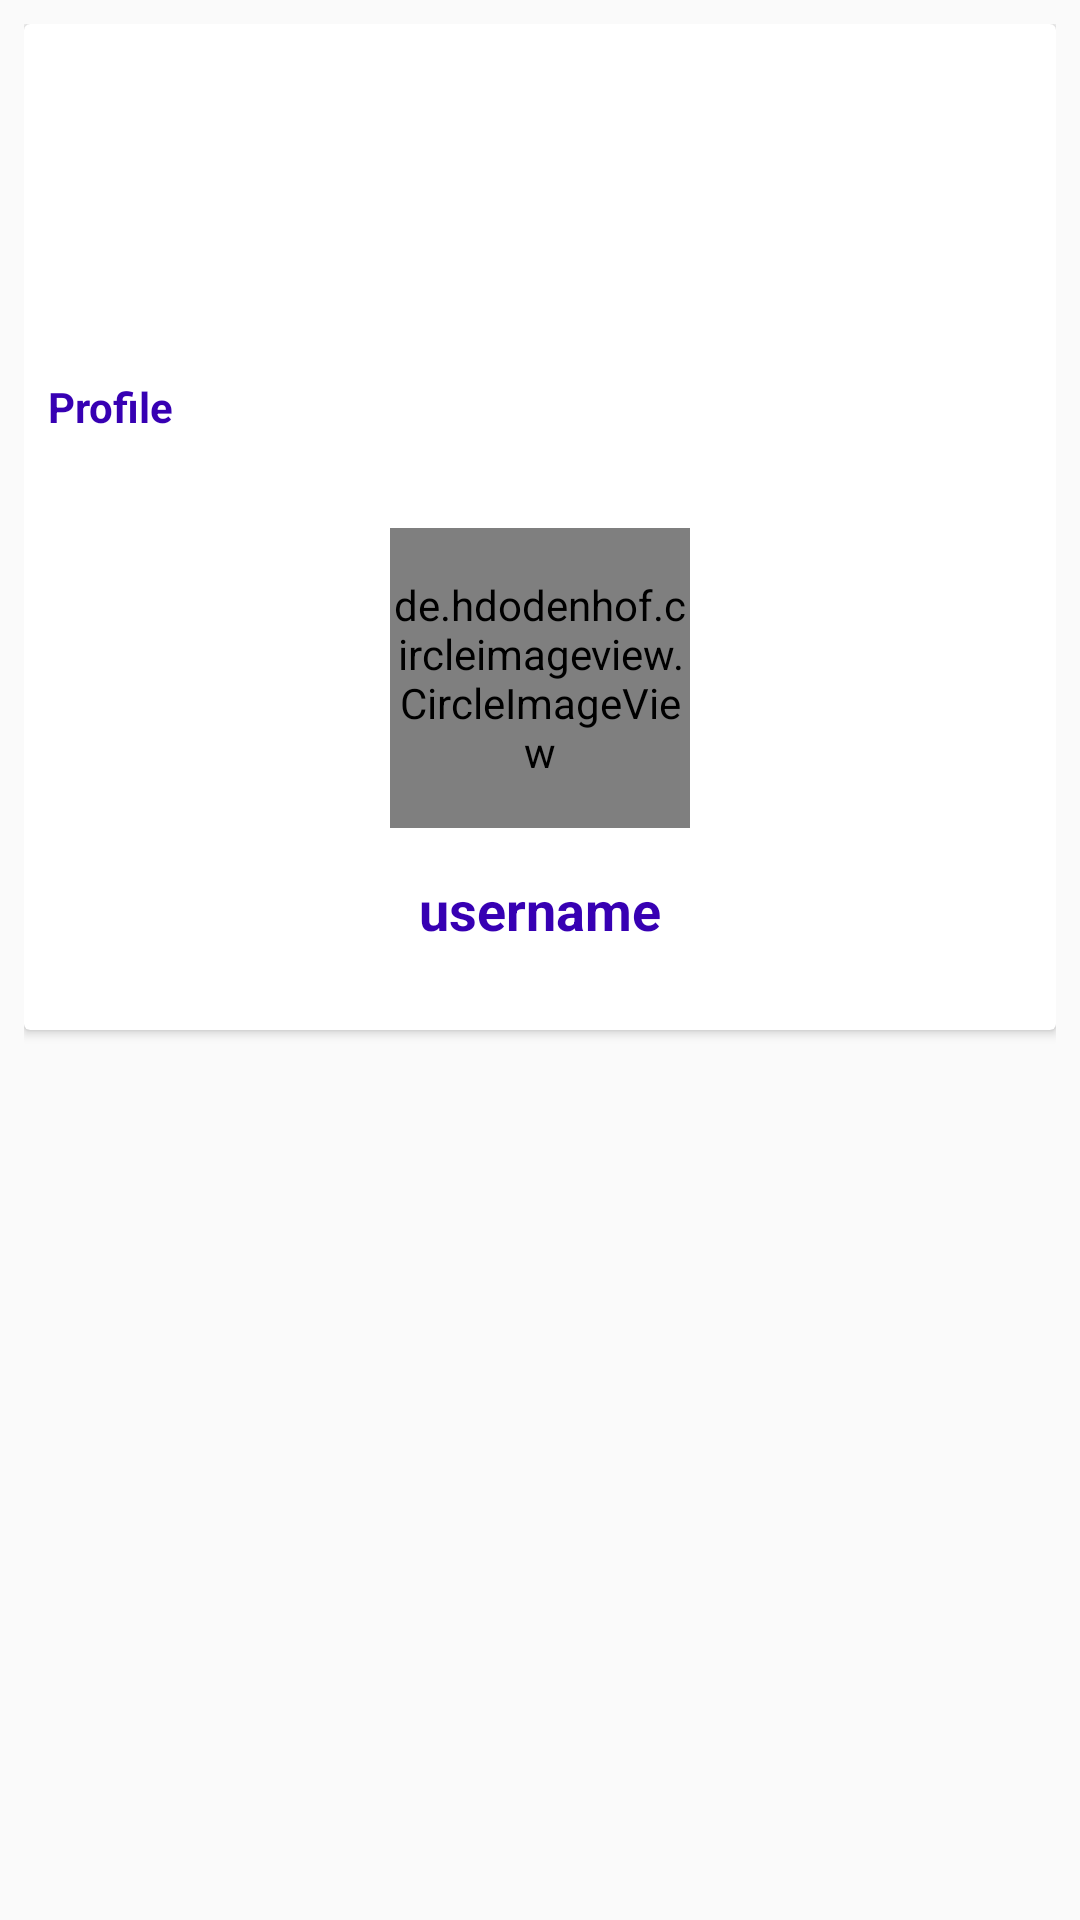

Produce the Android XML layout that renders to this screen, including the resource entries it uses.
<!-- AndroidManifest.xml: application theme AppTheme -->
<!-- res/layout/fragment_profile.xml -->
<?xml version="1.0" encoding="utf-8"?>
<RelativeLayout xmlns:android="http://schemas.android.com/apk/res/android"
  xmlns:tools="http://schemas.android.com/tools"
  android:layout_width="match_parent"
  android:layout_height="match_parent"
  android:padding="8dp"
  tools:context=".Fragments.ProfileFragment">

    <androidx.cardview.widget.CardView
      android:layout_width="match_parent"
      android:layout_height="wrap_content">

        <RelativeLayout
          android:layout_width="match_parent"
          android:padding="8dp"
          android:layout_height="wrap_content"
          android:layout_marginTop="110dp">

            <TextView
              android:layout_width="wrap_content"
              android:layout_height="wrap_content"
              android:text="Profile"
              android:textColor="@color/colorPrimaryDark"
              android:textStyle="bold"/>

            <de.hdodenhof.circleimageview.CircleImageView
              android:layout_width="100dp"
              android:layout_height="100dp"
              android:id="@+id/profile_image"
              android:layout_centerHorizontal="true"
              android:layout_marginTop="50dp"
              android:src="@mipmap/ic_launcher"/>

            <TextView
              android:layout_width="wrap_content"
              android:layout_height="wrap_content"
              android:text="username"
              android:layout_below="@id/profile_image"
              android:layout_centerHorizontal="true"
              android:layout_marginTop="15dp"
              android:textColor="@color/colorPrimaryDark"
              android:textStyle="bold"
              android:id="@+id/username"
              android:textSize="18sp"
              android:layout_marginBottom="20dp"/>

        </RelativeLayout>



    </androidx.cardview.widget.CardView>

</RelativeLayout>
<!-- resources referenced by this layout -->
<resources>
  <color name="colorPrimaryDark">#3700B3</color>
  <!-- mipmap ic_launcher (mipmap-anydpi-v26) -->
  <?xml version="1.0" encoding="utf-8"?>
  <adaptive-icon xmlns:android="http://schemas.android.com/apk/res/android">
    <background android:drawable="@drawable/ic_action_name" />
    <foreground android:drawable="@drawable/ic_action_name" />
  </adaptive-icon>
  <style name="AppTheme" parent="Theme.AppCompat.Light.NoActionBar">
      
      <item name="colorPrimary">@color/colorPrimary</item>
      <item name="colorPrimaryDark">@color/colorPrimaryDark</item>
      <item name="colorAccent">@color/colorAccent</item>
    </style>
  <!-- drawable ic_action_name (drawable-anydpi) -->
  <vector xmlns:android="http://schemas.android.com/apk/res/android"
      android:width="24dp"
      android:height="24dp"
      android:viewportWidth="24"
      android:viewportHeight="24"
      android:tint="#596360"
      android:alpha="0.8">
    <path
        android:fillColor="@android:color/white"
        android:pathData="M3,5v14c0,1.1 0.89,2 2,2h14c1.1,0 2,-0.9 2,-2L21,5c0,-1.1 -0.9,-2 -2,-2L5,3c-1.11,0 -2,0.9 -2,2zM15,9c0,1.66 -1.34,3 -3,3s-3,-1.34 -3,-3 1.34,-3 3,-3 3,1.34 3,3zM6,17c0,-2 4,-3.1 6,-3.1s6,1.1 6,3.1v1L6,18v-1z"/>
  </vector>
  <color name="colorPrimary">#0D9F92</color>
  <color name="colorAccent">#03DAC5</color>
</resources>
